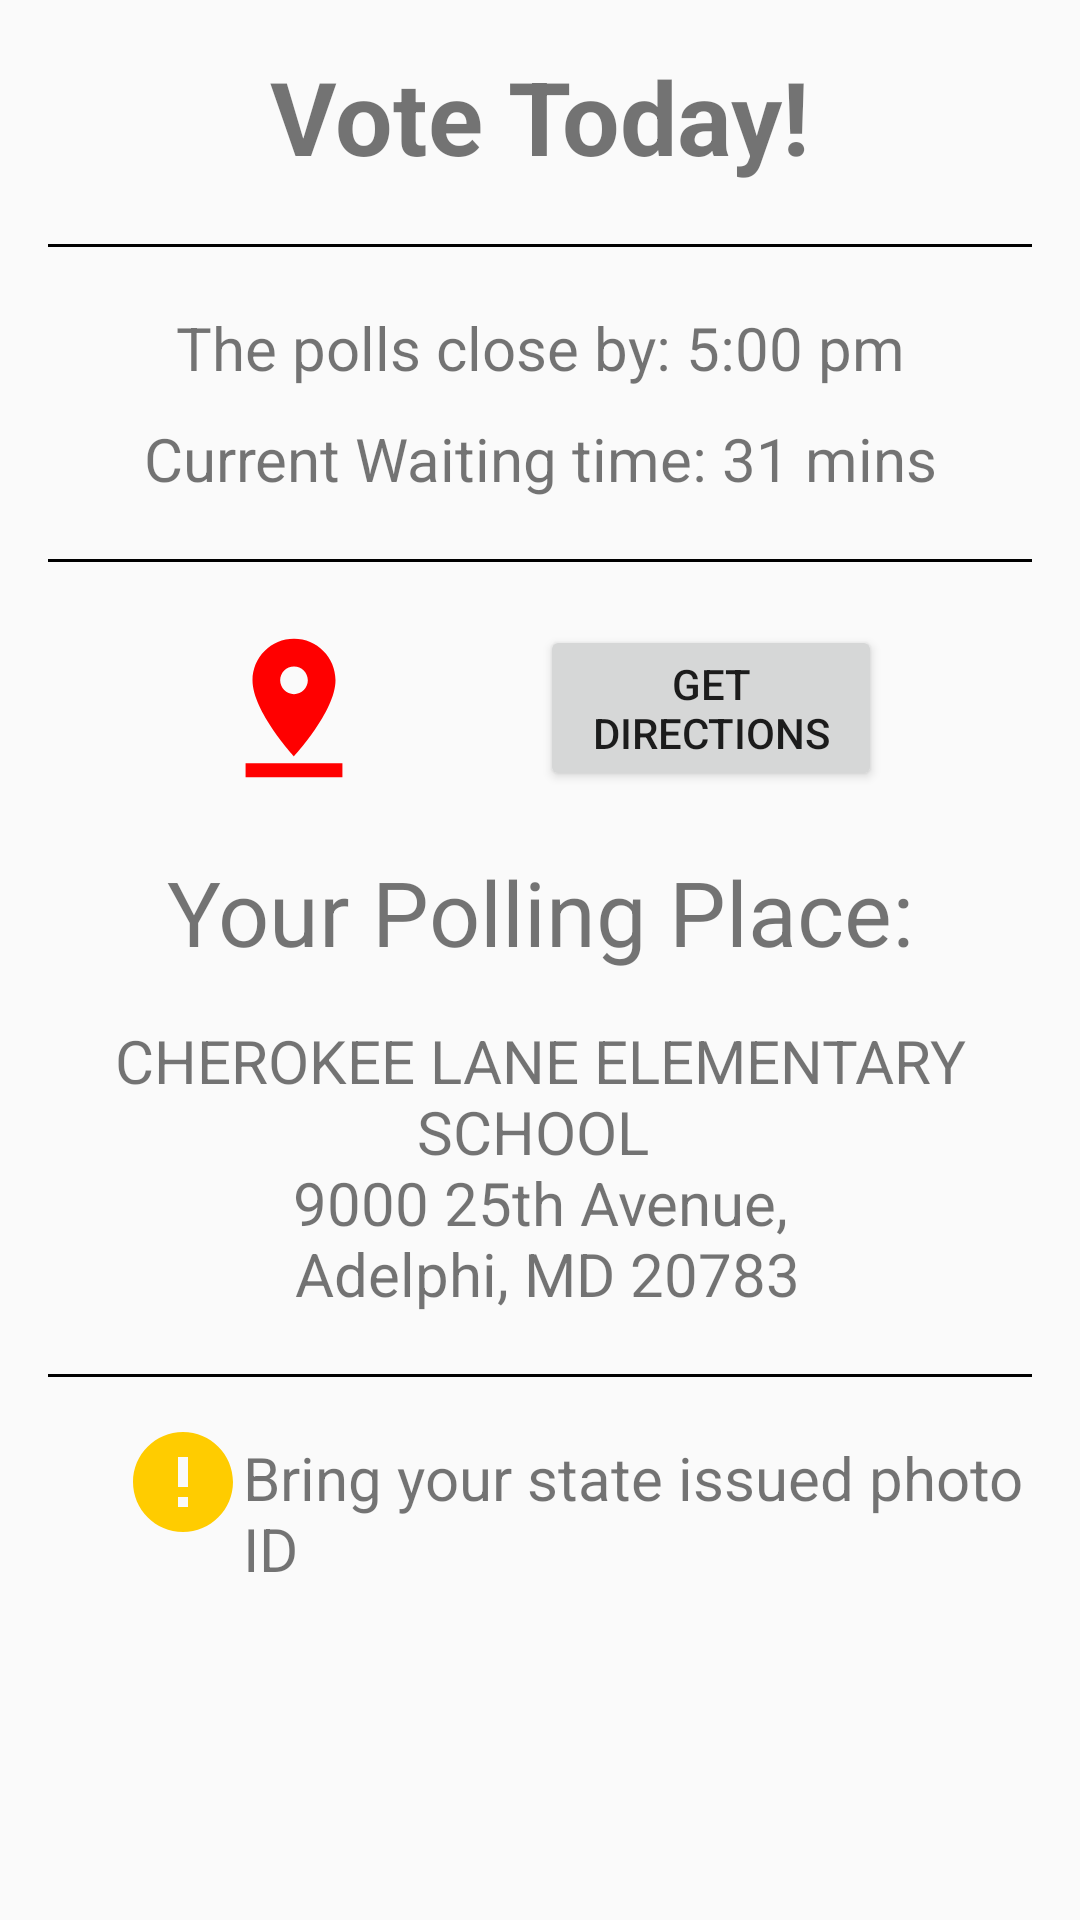

Here is an Android app screen rendered from its layout file. Give the layout XML and the strings, colors and styles it references.
<!-- AndroidManifest.xml: application theme AppTheme -->
<!-- res/layout/content_election_day.xml -->
<?xml version="1.0" encoding="utf-8"?>
<RelativeLayout xmlns:android="http://schemas.android.com/apk/res/android"
    xmlns:app="http://schemas.android.com/apk/res-auto"
    xmlns:tools="http://schemas.android.com/tools"
    android:layout_width="match_parent"
    android:layout_height="match_parent"
    android:paddingBottom="@dimen/activity_vertical_margin"
    android:paddingLeft="@dimen/activity_horizontal_margin"
    android:paddingRight="@dimen/activity_horizontal_margin"
    android:paddingTop="@dimen/activity_vertical_margin"
    app:layout_behavior="@string/appbar_scrolling_view_behavior"
    tools:context="edu.umd.cs.tabby.ElectionDayPage"
    tools:showIn="@layout/activity_election_day">

    <LinearLayout
        android:layout_width="match_parent"
        android:layout_height="match_parent"
        android:orientation="vertical">

    <TextView
        android:layout_width="match_parent"
        android:layout_height="wrap_content"
        android:text="Vote Today!"
        android:textStyle="bold"
        android:textSize="@dimen/tab_sub_title"
        android:gravity="center"
        android:layout_below="@+id/textView"
        android:layout_alignParentStart="true"
        android:id="@+id/textView2" />

    <View
        android:layout_width="match_parent"
        android:layout_height="1dp"
        android:layout_marginTop="20dp"
        android:background="@color/check_color"/>

    <TextView
        android:layout_width="match_parent"
        android:layout_height="wrap_content"
        android:text="The polls close by: 5:00 pm"
        android:layout_marginTop="20dp"
        android:textSize="20dp"
        android:gravity="center"/>
    <TextView
        android:layout_width="match_parent"
        android:layout_height="wrap_content"
        android:gravity="center"
        android:layout_marginTop="10dp"
        android:textSize="20dp"
        android:text="Current Waiting time: 31 mins"/>

    <View
        android:layout_width="match_parent"
        android:layout_height="1dp"
        android:layout_marginTop="20dp"
        android:background="@color/check_color"/>
    <View
        android:layout_width="match_parent"
        android:layout_height="1dp"
        android:layout_marginTop="20dp"/>

    <LinearLayout
        android:layout_width="match_parent"
        android:layout_height="wrap_content"
        android:orientation="horizontal"
        android:weightSum="1">
        <ImageView
            android:layout_width="match_parent"
            android:layout_height="match_parent"
            android:layout_weight=".5"
            android:src="@drawable/ic_pin_drop_24dp"/>
        <Button
            android:layout_width="match_parent"
            android:layout_height="wrap_content"
            android:layout_weight=".5"
            android:layout_marginRight="50dp"
            android:text="Get Directions"
            android:id="@+id/button"/>
    </LinearLayout>

    <TextView
        android:layout_width="match_parent"
        android:layout_height="wrap_content"
        android:text="Your Polling Place:"
        android:textSize="30dp"
        android:layout_marginTop="20dp"
        android:layout_marginBottom="16dp"
        android:gravity="center"/>
    <TextView
        android:layout_width="match_parent"
        android:layout_height="wrap_content"
        android:gravity="center"
        android:textSize="20dp"
        android:text="@string/polling_location"/>

        <View
            android:layout_width="match_parent"
            android:layout_height="1dp"
            android:layout_marginTop="20dp"
            android:background="@color/check_color"/>

        <LinearLayout
            android:layout_width="match_parent"
            android:layout_height="wrap_content"
            android:orientation="horizontal"
            android:layout_gravity="center">

            <ImageView
                android:layout_width="40dp"
                android:layout_height="40dp"
                android:layout_marginTop="15dp"
                android:layout_marginLeft="25dp"
                android:src="@drawable/ic_error_24dp"/>

            <TextView
                android:layout_width="match_parent"
                android:layout_height="wrap_content"
                android:text="Bring your state issued photo ID"
                android:layout_marginTop="20dp"
                android:textSize="20dp"/>
        </LinearLayout>


    </LinearLayout>



</RelativeLayout>
<!-- res/layout/activity_election_day.xml (included above) -->
<?xml version="1.0" encoding="utf-8"?>
<android.support.design.widget.CoordinatorLayout xmlns:android="http://schemas.android.com/apk/res/android"
    xmlns:app="http://schemas.android.com/apk/res-auto"
    xmlns:tools="http://schemas.android.com/tools"
    android:layout_width="match_parent"
    android:layout_height="match_parent"
    android:fitsSystemWindows="true"
    tools:context="edu.umd.cs.tabby.ElectionDayPage">

    <android.support.design.widget.AppBarLayout
        android:layout_width="match_parent"
        android:layout_height="wrap_content"
        android:theme="@style/AppTheme.AppBarOverlay">

        <android.support.v7.widget.Toolbar
            android:id="@+id/toolbar"
            android:layout_width="match_parent"
            android:layout_height="?attr/actionBarSize"
            android:background="?attr/colorPrimary"
            app:popupTheme="@style/AppTheme.PopupOverlay" />

    </android.support.design.widget.AppBarLayout>

    <include layout="@layout/content_election_day" />

</android.support.design.widget.CoordinatorLayout>
<!-- resources referenced by this layout -->
<resources>
  <color name="check_color">#000000</color>
  <dimen name="activity_horizontal_margin">16dp</dimen>
  <dimen name="activity_vertical_margin">16dp</dimen>
  <dimen name="tab_sub_title">34dp</dimen>
  <!-- drawable ic_error_24dp (drawable) -->
  <vector xmlns:android="http://schemas.android.com/apk/res/android"
          android:width="24dp"
          android:height="24dp"
          android:viewportWidth="24.0"
          android:viewportHeight="24.0">
      <path
          android:fillColor="@color/yellow"
          android:pathData="M12,2C6.48,2 2,6.48 2,12s4.48,10 10,10 10,-4.48 10,-10S17.52,2 12,2zm1,15h-2v-2h2v2zm0,-4h-2V7h2v6z"/>
  </vector>
  <!-- drawable ic_pin_drop_24dp (drawable) -->
  <vector xmlns:android="http://schemas.android.com/apk/res/android"
          android:width="24dp"
          android:height="24dp"
          android:viewportWidth="24.0"
          android:viewportHeight="24.0">
      <path
          android:fillColor="@color/red"
          android:pathData="M18,8c0,-3.31 -2.69,-6 -6,-6S6,4.69 6,8c0,4.5 6,11 6,11s6,-6.5 6,-11zm-8,0c0,-1.1 0.9,-2 2,-2s2,0.9 2,2 -0.89,2 -2,2c-1.1,0 -2,-0.9 -2,-2zM5,20v2h14v-2H5z"/>
  </vector>
  <string name="polling_location">CHEROKEE LANE ELEMENTARY SCHOOL \n 9000 25th Avenue, \n Adelphi, MD 20783</string>
  <style name="AppTheme.AppBarOverlay" parent="ThemeOverlay.AppCompat.Dark.ActionBar" />
  <style name="AppTheme.PopupOverlay" parent="ThemeOverlay.AppCompat.Light" />
  <style name="AppTheme" parent="Theme.AppCompat.Light.DarkActionBar">
          
          <item name="colorPrimary">@color/colorPrimary</item>
          <item name="colorPrimaryDark">@color/colorPrimaryDark</item>
          <item name="colorAccent">@color/colorAccent</item>
      </style>
  <color name="yellow">#ffcc00</color>
  <color name="red">#ff0000</color>
  <color name="colorPrimary">#3F51B5</color>
  <color name="colorPrimaryDark">#303F9F</color>
  <color name="colorAccent">#FF4081</color>
</resources>
